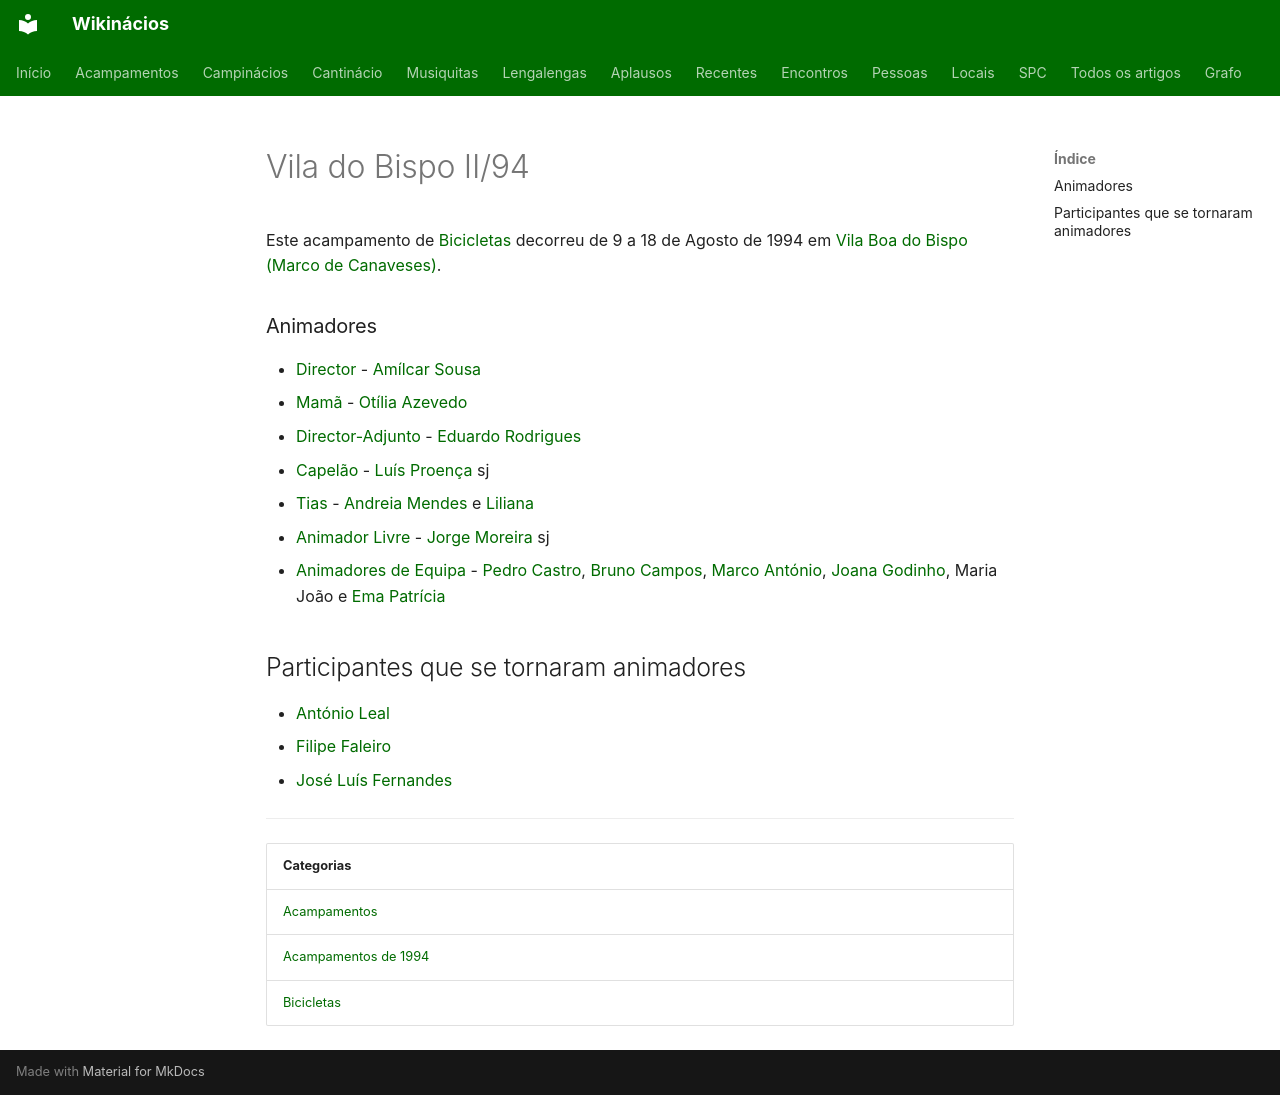

repository: neteinstein/Campinacios · page: Acampamentos/1994/Vila do Bispo II-94.html · generator: mkdocs

# Vila do Bispo II/94

Este acampamento de [Bicicletas](../../Categorias/Bicicletas.md) decorreu de 9 a 18 de Agosto de 1994 em [Vila Boa do Bispo (Marco de Canaveses)](../../Restrito/Locais%20de%20Acampamento/Vila%20Boa%20do%20Bispo%20%28Marco%20de%20Canaveses%29.md).

### Animadores

- [Director](../../Cargos/Director.md) - [Amílcar Sousa](../../Pessoas/A/Am%C3%ADlcar%20Sousa.md)
- [Mamã](../../Cargos/Mam%C3%A3.md) - [Otília Azevedo](../../Pessoas/O/Ot%C3%ADlia%20Azevedo.md)
- [Director-Adjunto](../../Cargos/Director-Adjunto.md) - [Eduardo Rodrigues](../../Pessoas/E/Eduardo%20Rodrigues.md)
- [Capelão](../../Cargos/Capel%C3%A3o.md) - [Luís Proença](../../Pessoas/L/Lu%C3%ADs%20Proen%C3%A7a.md) sj
- [Tias](../../Cargos/Tio.md) - [Andreia Mendes](../../Pessoas/A/Andreia%20Mendes.md) e [Liliana](../../Pessoas/L/Liliana.md)
- [Animador Livre](../../Cargos/Animador%20Livre.md) - [Jorge Moreira](../../Pessoas/J/Jorge%20Moreira.md) sj
- [Animadores de Equipa](../../Cargos/Animador%20de%20Equipa.md) - [Pedro Castro](../../Pessoas/P/Pedro%20Castro.md), [Bruno Campos](../../Pessoas/B/Bruno%20Campos.md), [Marco António](../../Pessoas/M/Marco%20Ant%C3%B3nio.md), [Joana Godinho](../../Pessoas/J/Joana%20Godinho.md), Maria João e [Ema Patrícia](../../Pessoas/E/Ema%20Patr%C3%ADcia.md)

## Participantes que se tornaram animadores

- [António Leal](../../Pessoas/A/Ant%C3%B3nio%20Leal.md)
- [Filipe Faleiro](../../Pessoas/F/Filipe%20Faleiro.md)
- [José Luís Fernandes](../../Pessoas/J/Jos%C3%A9%20Lu%C3%ADs%20Fernandes.md)

---

| Categorias |
| --- |
| [Acampamentos](../../Categorias/Acampamentos.md) |
| [Acampamentos de 1994](../../Categorias/Acampamentos%20de%201994.md) |
| [Bicicletas](../../Categorias/Bicicletas.md) |
